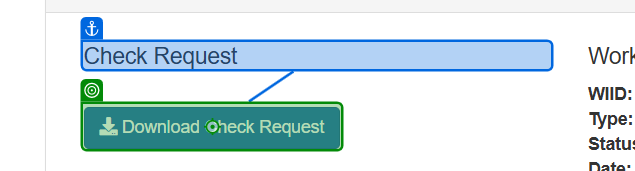
Workflow: Main

Step 1: click on the button 'Download Check Request' in window 'ACME System 1 - Work Items' (msedge.exe)

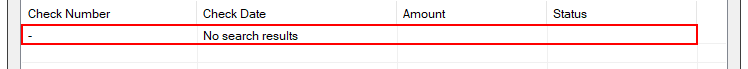
Step 2: find the list item '-' (acme-system3.exe)
